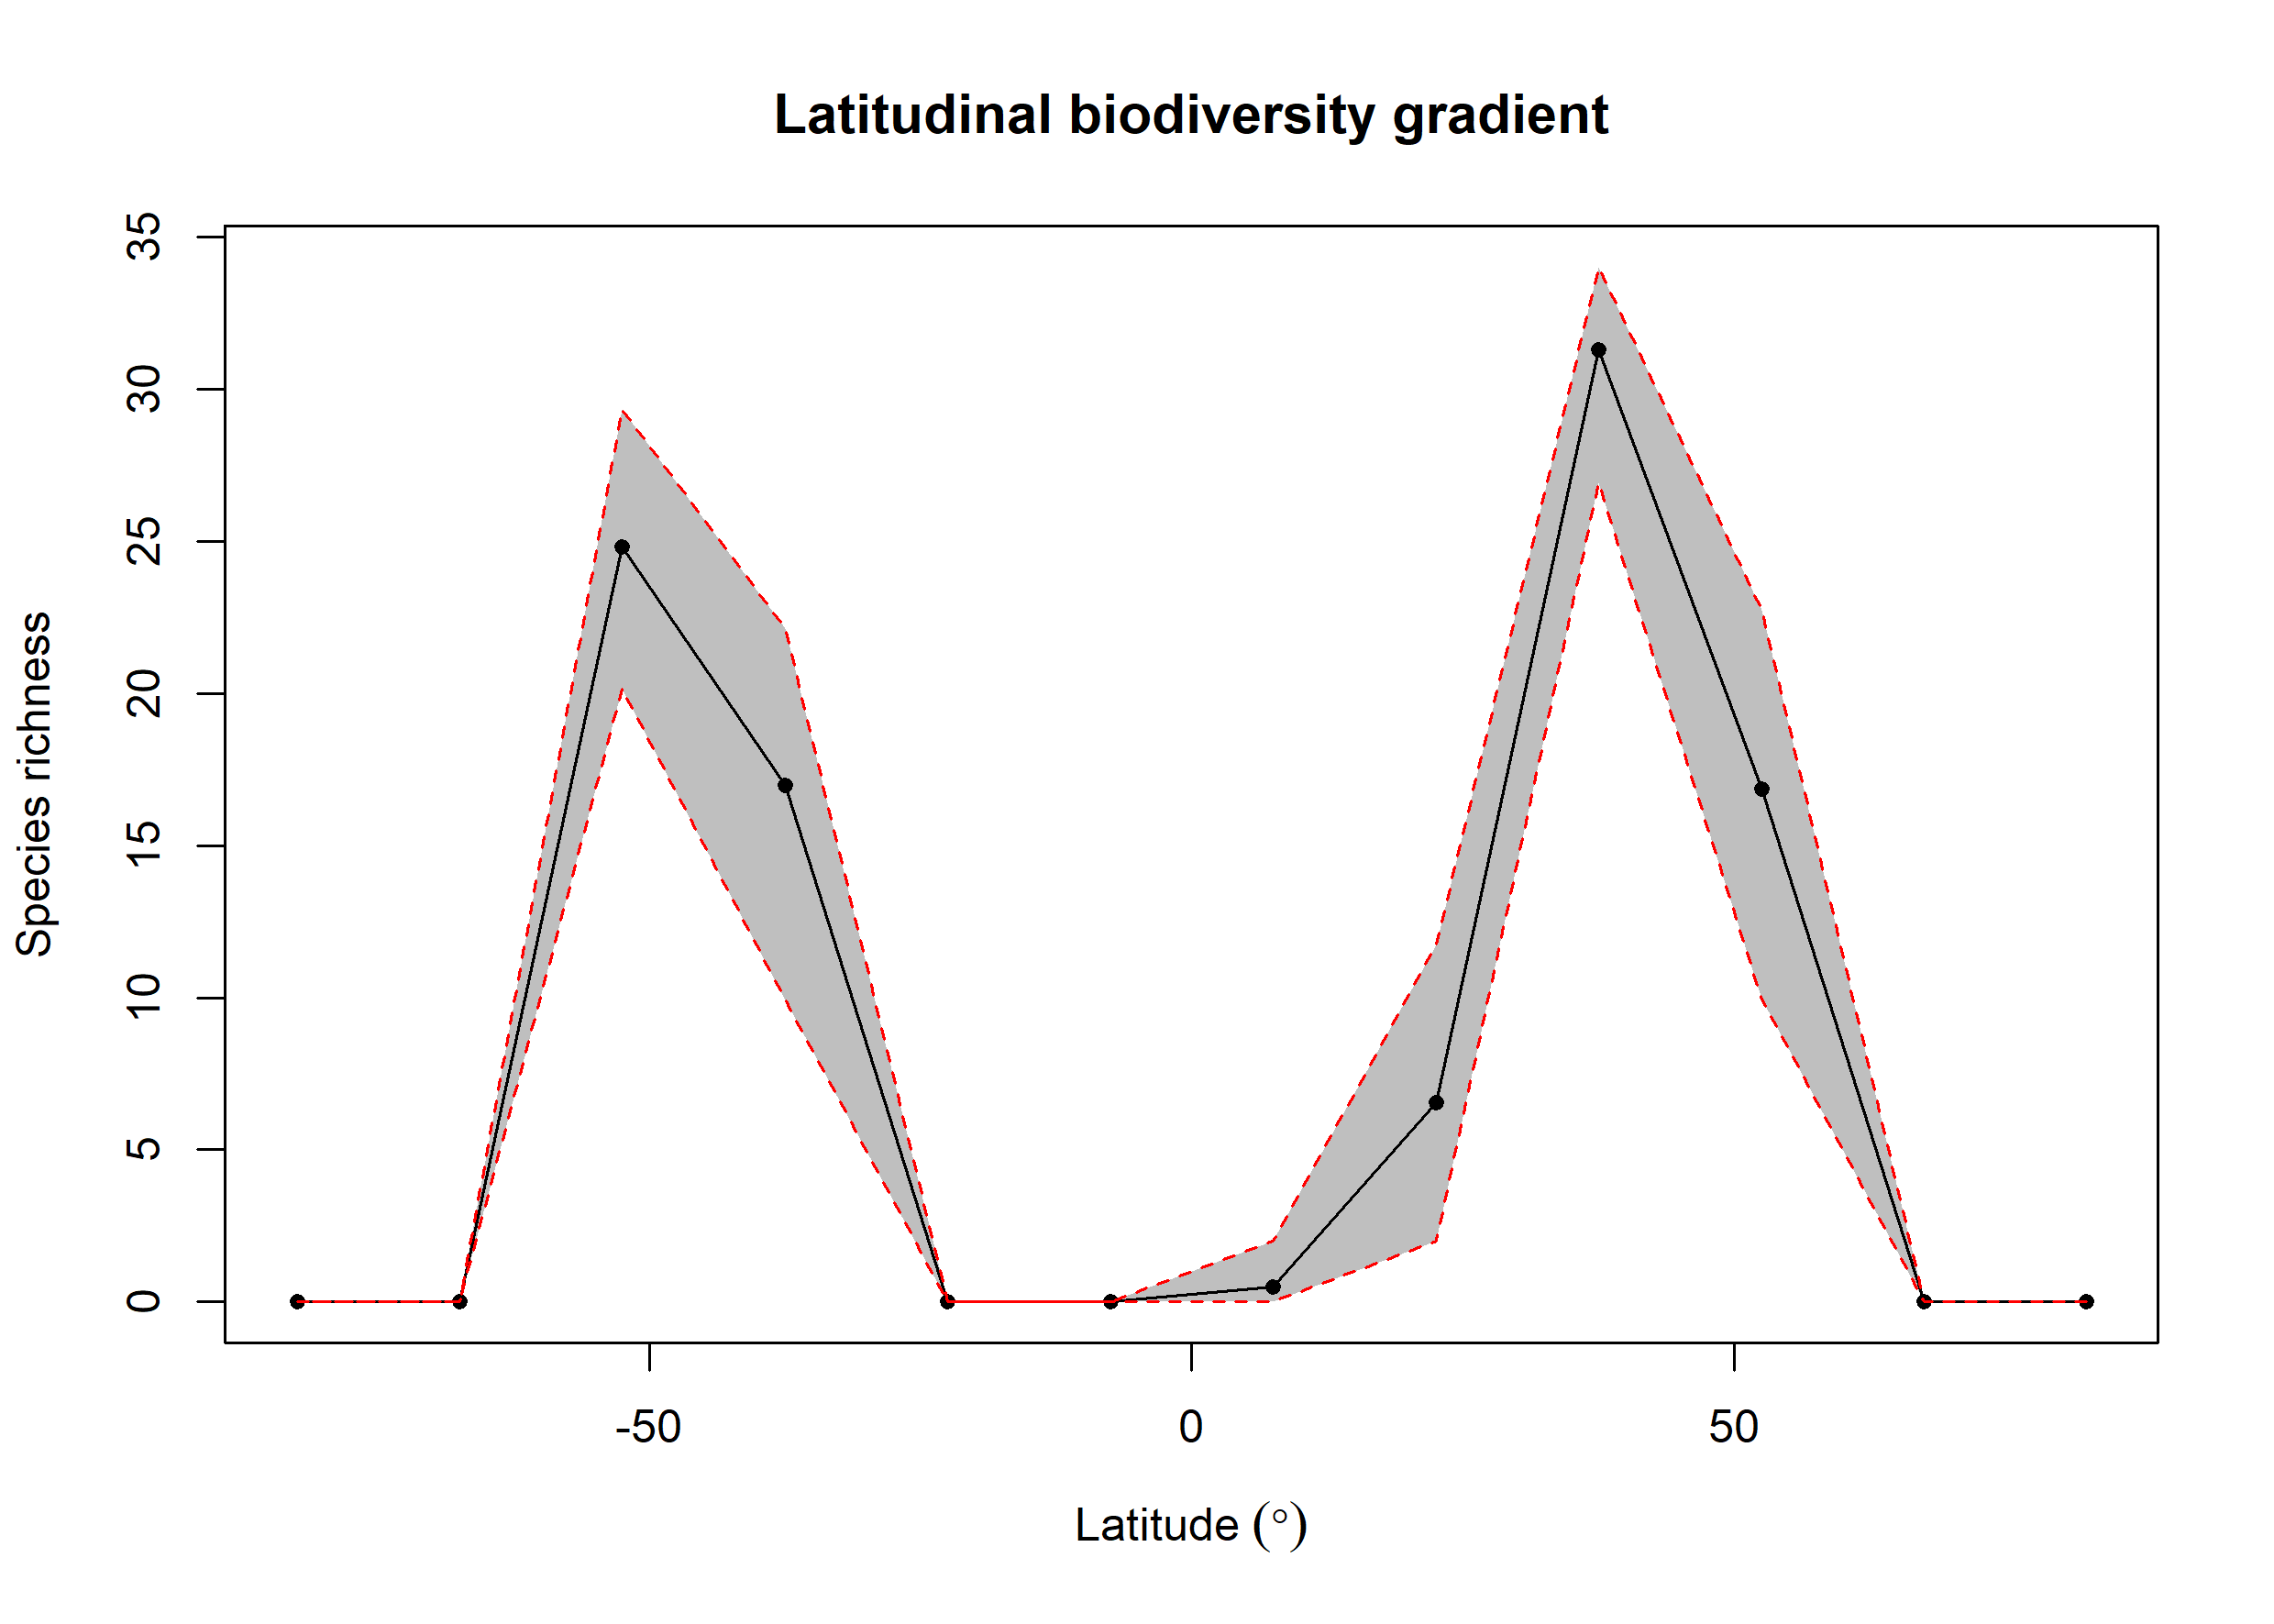

Data behind this chart, as committed beside it:
bin, max, min, mid, hemisphere, mean_richness, CI.Lower, CI.Upper
1, 90, 75, 82.5, N, NA, NA, NA
2, 75, 60, 67.5, N, NA, NA, NA
3, 60, 45, 52.5, N, 16.87, 9.945, 22.73
4, 45, 30, 37.5, N, 31.3, 26.93, 34.02
5, 30, 15, 22.5, N, 6.564, 2, 11.75
6, 15, 0, 7.5, N, 0.5, 0, 2
7, 0, -15, -7.5, S, NA, NA, NA
8, -15, -30, -22.5, S, NA, NA, NA
9, -30, -45, -37.5, S, 16.97, 9.935, 22.14
10, -45, -60, -52.5, S, 24.83, 20.14, 29.34
11, -60, -75, -67.5, S, NA, NA, NA
12, -75, -90, -82.5, S, NA, NA, NA
